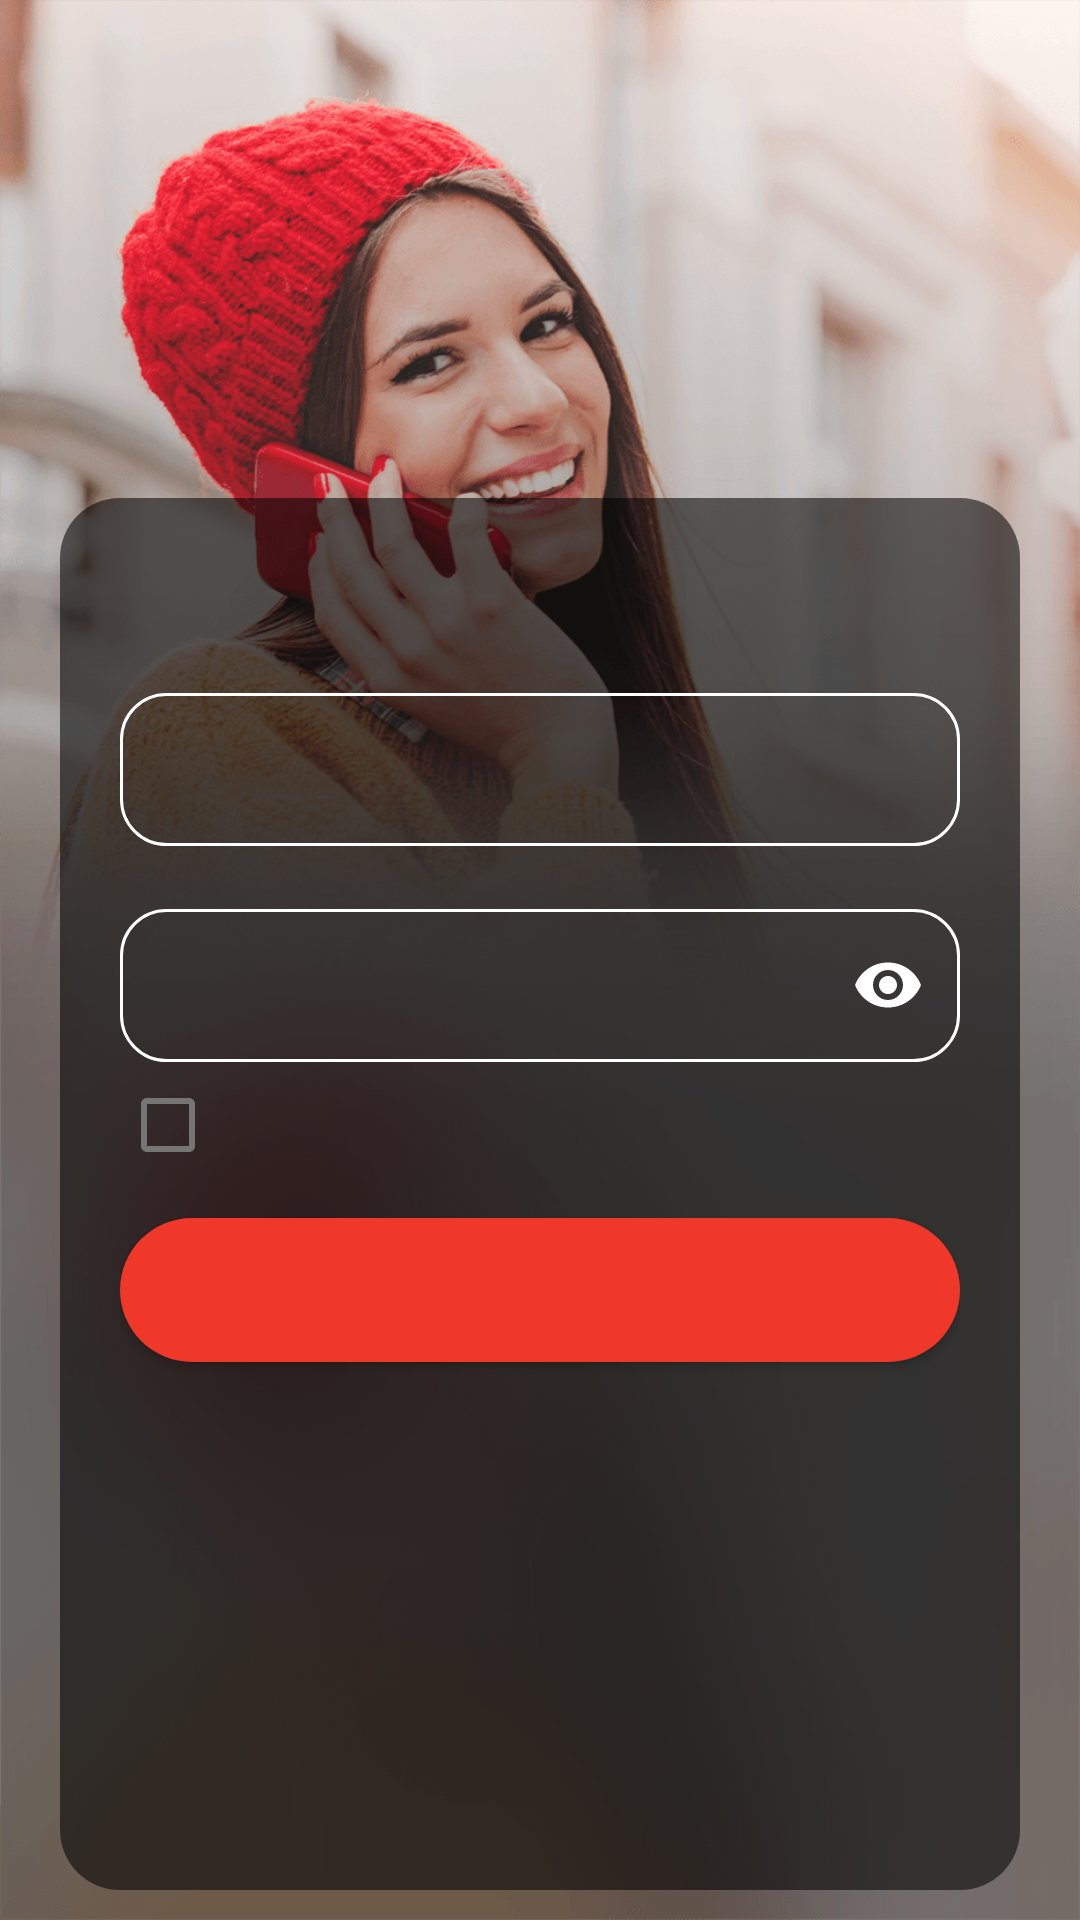

The Android layout XML behind this screen, and the referenced resources:
<!-- AndroidManifest.xml: application theme Theme.MiClaroV2 -->
<!-- res/layout/login_fragment.xml -->
<?xml version="1.0" encoding="utf-8"?>
<FrameLayout xmlns:android="http://schemas.android.com/apk/res/android"
    xmlns:tools="http://schemas.android.com/tools"
    xmlns:app="http://schemas.android.com/apk/res-auto"
    android:id="@+id/loginBack"
    android:layout_width="match_parent"
    android:background="@drawable/login_background_image"
    android:layout_height="match_parent"
    tools:context=".ui.login.LoginFragment">

    <androidx.constraintlayout.widget.ConstraintLayout
        android:id="@+id/loginContainer"
        android:layout_marginBottom="10dp"
        android:layout_marginStart="20dp"
        android:layout_marginEnd="20dp"
        android:layout_gravity="bottom"
        android:background="@drawable/dark_transparent_background"
        android:padding="20dp"
        android:layout_width="match_parent"
        android:layout_height="wrap_content">

        <com.google.android.material.textview.MaterialTextView
            android:id="@+id/loginInitTxt"
            app:layout_constraintStart_toStartOf="parent"
            app:layout_constraintEnd_toEndOf="parent"
            app:layout_constraintTop_toTopOf="parent"
            android:textAlignment="center"
            android:layout_width="match_parent"
            android:layout_height="wrap_content"
            android:textColor="@color/white"
            tools:text="Usuario y clave de sucursal virtual Clarochile.cl"/>

        <com.google.android.material.textfield.TextInputLayout
            android:id="@+id/rut_field"
            android:layout_width="match_parent"
            android:layout_height="wrap_content"
            android:layout_marginTop="15dp"
            app:layout_constraintTop_toBottomOf="@+id/loginInitTxt"
            app:layout_constraintStart_toStartOf="parent"
            app:layout_constraintEnd_toEndOf="parent"
            android:textColorHint="@color/white"
            app:hintTextColor="@color/blueText"
            tools:hint="@string/rut_titular">

            <androidx.appcompat.widget.AppCompatEditText
                android:id="@+id/rutTxt"
                android:layout_width="match_parent"
                android:layout_height="wrap_content"
                android:background="@drawable/transparent_edittext"
                android:drawableStart="@drawable/ic_key"
                android:drawablePadding="8dp"
                android:inputType="text"
                android:maxLines="1"
                android:padding="16dp"
                android:textColor="@color/white"
                android:textSize="14sp" />
        </com.google.android.material.textfield.TextInputLayout>

        <com.google.android.material.textfield.TextInputLayout
            android:id="@+id/pass_field"
            android:layout_width="match_parent"
            android:layout_height="wrap_content"
            android:layout_marginTop="10dp"
            app:layout_constraintTop_toBottomOf="@+id/rut_field"
            app:layout_constraintStart_toStartOf="parent"
            app:layout_constraintEnd_toEndOf="parent"
            app:passwordToggleEnabled="true"
            app:passwordToggleTint="@color/white"
            android:textColorHint="@color/white"
            app:hintTextColor="@color/blueText"
            tools:hint="@string/pass_titular">

            <androidx.appcompat.widget.AppCompatEditText
                android:id="@+id/passTxt"
                android:layout_width="match_parent"
                android:layout_height="wrap_content"
                android:background="@drawable/transparent_edittext"
                android:drawableStart="@drawable/ic_lock"
                android:drawablePadding="8dp"
                android:inputType="textPassword"
                android:maxLines="1"
                android:padding="16dp"
                android:textColor="@color/white"
                android:textSize="14sp" />
        </com.google.android.material.textfield.TextInputLayout>

        <com.google.android.material.checkbox.MaterialCheckBox
            android:id="@+id/checkRemember"
            app:layout_constraintStart_toStartOf="parent"
            app:layout_constraintTop_toBottomOf="@+id/pass_field"
            android:layout_marginTop="5dp"
            android:textColor="@color/white"
            app:useMaterialThemeColors="true"
            android:layout_width="wrap_content"
            android:layout_height="wrap_content"
            tools:text="Recordar mi R.U.T."/>

        <androidx.appcompat.widget.AppCompatButton
            android:id="@+id/loginBtn"
            android:layout_width="match_parent"
            android:layout_height="wrap_content"
            android:layout_marginTop="15dp"
            android:textStyle="bold"
            app:layout_constraintStart_toStartOf="parent"
            app:layout_constraintEnd_toEndOf="parent"
            app:layout_constraintTop_toBottomOf="@+id/checkRemember"
            android:background="@drawable/login_button"
            android:textAllCaps="false"
            android:textColor="@color/white"
            tools:text="Iniciar Sesion" />

        <com.google.android.material.textview.MaterialTextView
            android:id="@+id/forgetPassTxt"
            app:layout_constraintStart_toStartOf="parent"
            app:layout_constraintEnd_toEndOf="parent"
            app:layout_constraintTop_toBottomOf="@+id/loginBtn"
            android:layout_marginTop="20dp"
            android:textAlignment="center"
            android:layout_width="match_parent"
            android:layout_height="wrap_content"
            android:textColor="@color/white"
            tools:text="¿Olvidaste tu contraseña?"/>


        <com.google.android.material.textview.MaterialTextView
            android:id="@+id/haveAccountTxt"
            app:layout_constraintStart_toStartOf="parent"
            app:layout_constraintEnd_toStartOf="@+id/registerTxt"
            app:layout_constraintTop_toBottomOf="@+id/forgetPassTxt"
            android:layout_marginTop="15dp"
            android:textAlignment="textStart"
            android:layout_width="wrap_content"
            android:layout_height="wrap_content"
            android:textColor="@color/white"
            tools:text="¿Aun no tienes una cuenta?"/>

        <com.google.android.material.textview.MaterialTextView
            android:id="@+id/registerTxt"
            app:layout_constraintStart_toEndOf="@+id/haveAccountTxt"
            app:layout_constraintTop_toTopOf="@+id/haveAccountTxt"
            app:layout_constraintEnd_toEndOf="parent"
            android:textAlignment="textStart"
            android:layout_width="wrap_content"
            android:layout_height="wrap_content"
            android:textColor="@color/blueText"
            tools:text="Registrate aqui"/>

        <com.google.android.material.textview.MaterialTextView
            android:id="@+id/visitPortalTxt"
            app:layout_constraintStart_toStartOf="parent"
            app:layout_constraintEnd_toEndOf="parent"
            app:layout_constraintTop_toBottomOf="@+id/haveAccountTxt"
            android:layout_marginTop="25dp"
            android:textAlignment="center"
            android:layout_width="wrap_content"
            android:layout_height="wrap_content"
            android:textColor="@color/white"
            tools:text="Visita nuestro portal de autogestion si solo
            deseas consultar tu linea movil ir al sitio"/>


        <com.google.android.material.textview.MaterialTextView
            android:id="@+id/needHelpTxt"
            app:layout_constraintStart_toStartOf="parent"
            app:layout_constraintEnd_toEndOf="parent"
            app:layout_constraintTop_toBottomOf="@+id/visitPortalTxt"
            android:layout_marginTop="20dp"
            android:textAlignment="center"
            android:layout_width="wrap_content"
            android:layout_height="wrap_content"
            android:textColor="@color/white"
            tools:text="¿Necesitas Ayuda?"/>

    </androidx.constraintlayout.widget.ConstraintLayout>

</FrameLayout>
<!-- resources referenced by this layout -->
<resources>
  <color name="blueText">#1F97AE</color>
  <color name="white">#FFFFFFFF</color>
  <!-- drawable dark_transparent_background (drawable) -->
  <?xml version="1.0" encoding="utf-8"?>
  <shape xmlns:android="http://schemas.android.com/apk/res/android">
      <solid android:color="@color/darkTransparent"/>
      <corners android:radius="20dp"/>
  </shape>
  <!-- drawable login_background_image: png bitmap (drawable, 361694 bytes) -->
  <!-- drawable login_button (drawable) -->
  <?xml version="1.0" encoding="utf-8"?>
  <selector xmlns:android="http://schemas.android.com/apk/res/android">
      <item android:state_pressed="true">
          <shape>
              <solid android:color="@color/redButtonPressed"/>
              <corners android:radius="25dp"/>
          </shape>
      </item>
  
      <item android:state_pressed="false">
          <shape>
              <solid android:color="@color/redButton"/>
              <corners android:radius="25dp"/>
          </shape>
      </item>
  </selector>
  <!-- drawable transparent_edittext (drawable) -->
  <?xml version="1.0" encoding="utf-8"?>
  <selector xmlns:android="http://schemas.android.com/apk/res/android">
      <item android:state_enabled="false">
          <shape>
              <solid android:color="@color/fullTransparent"/>
              <stroke android:width="1dp" android:color="@color/white"/>
              <corners android:radius="15dp"/>
          </shape>
      </item>
  
      <item android:state_focused="true">
          <shape>
              <solid android:color="@color/fullTransparent"/>
              <stroke android:width="1dp" android:color="@color/blueText"/>
              <corners android:radius="15dp"/>
          </shape>
      </item>
  </selector>
  <string name="pass_titular">Contraseña (Clave sucursal virtual)</string>
  <string name="rut_titular">RUT Titular (sin guión)</string>
  <style name="Theme.MiClaroV2" parent="Theme.MaterialComponents.DayNight.NoActionBar.Bridge">
          
          <item name="colorPrimary">@color/redButton</item>
          <item name="colorPrimaryVariant">@color/redButtonPressed</item>
          <item name="colorOnPrimary">@color/white</item>
          <item name="android:colorAccent">@color/blueText</item>
          
          <item name="colorSecondary">@color/blueText</item>
          <item name="colorSecondaryVariant">@color/blueText</item>
          <item name="colorOnSecondary">@color/black</item>
          
          <item name="android:statusBarColor" tools:targetApi="l">?attr/colorPrimaryVariant</item>
          
      </style>
  <color name="darkTransparent">#8C000000</color>
  <color name="redButtonPressed">#A6EF3829</color>
  <color name="redButton">#EF3829</color>
  <color name="fullTransparent">#00000000</color>
  <color name="black">#FF000000</color>
</resources>
